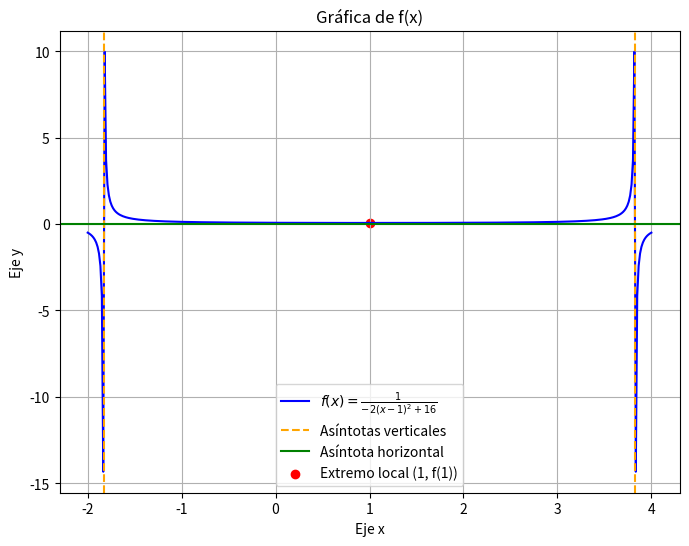

The matplotlib source for this figure:
import numpy as np
import matplotlib.pyplot as plt

# Definicion de la función f(x)
def f(x):
    return 1 / (-2*(x - 1)**2 + 16)

# Rango de gráfico (basado en eje x y las asintotas)
x = np.linspace(-2, 4, 400)
y = f(x)

# Graficar:
# La función
plt.figure(figsize=(8, 6))
plt.plot(x, y, label='$f(x) = \\frac{1}{-2(x-1)^2 + 16}$', color='blue')
# Los asintotas verticales
plt.axvline(x=1 + np.sqrt(8), color='orange', linestyle='--', label='Asíntotas verticales')
plt.axvline(x=1 - np.sqrt(8), color='orange', linestyle='--')
# La asintota horizontal
plt.axhline(y=0, color='green', linestyle='-', label='Asíntota horizontal')

# Marcar el extremo local
plt.scatter(1, f(1), color='red', label='Extremo local (1, f(1))')

# Titulos y presentación
plt.xlabel('Eje x')
plt.ylabel('Eje y')
plt.title('Gráfica de f(x)')
plt.legend()
plt.grid(True)
plt.show()
